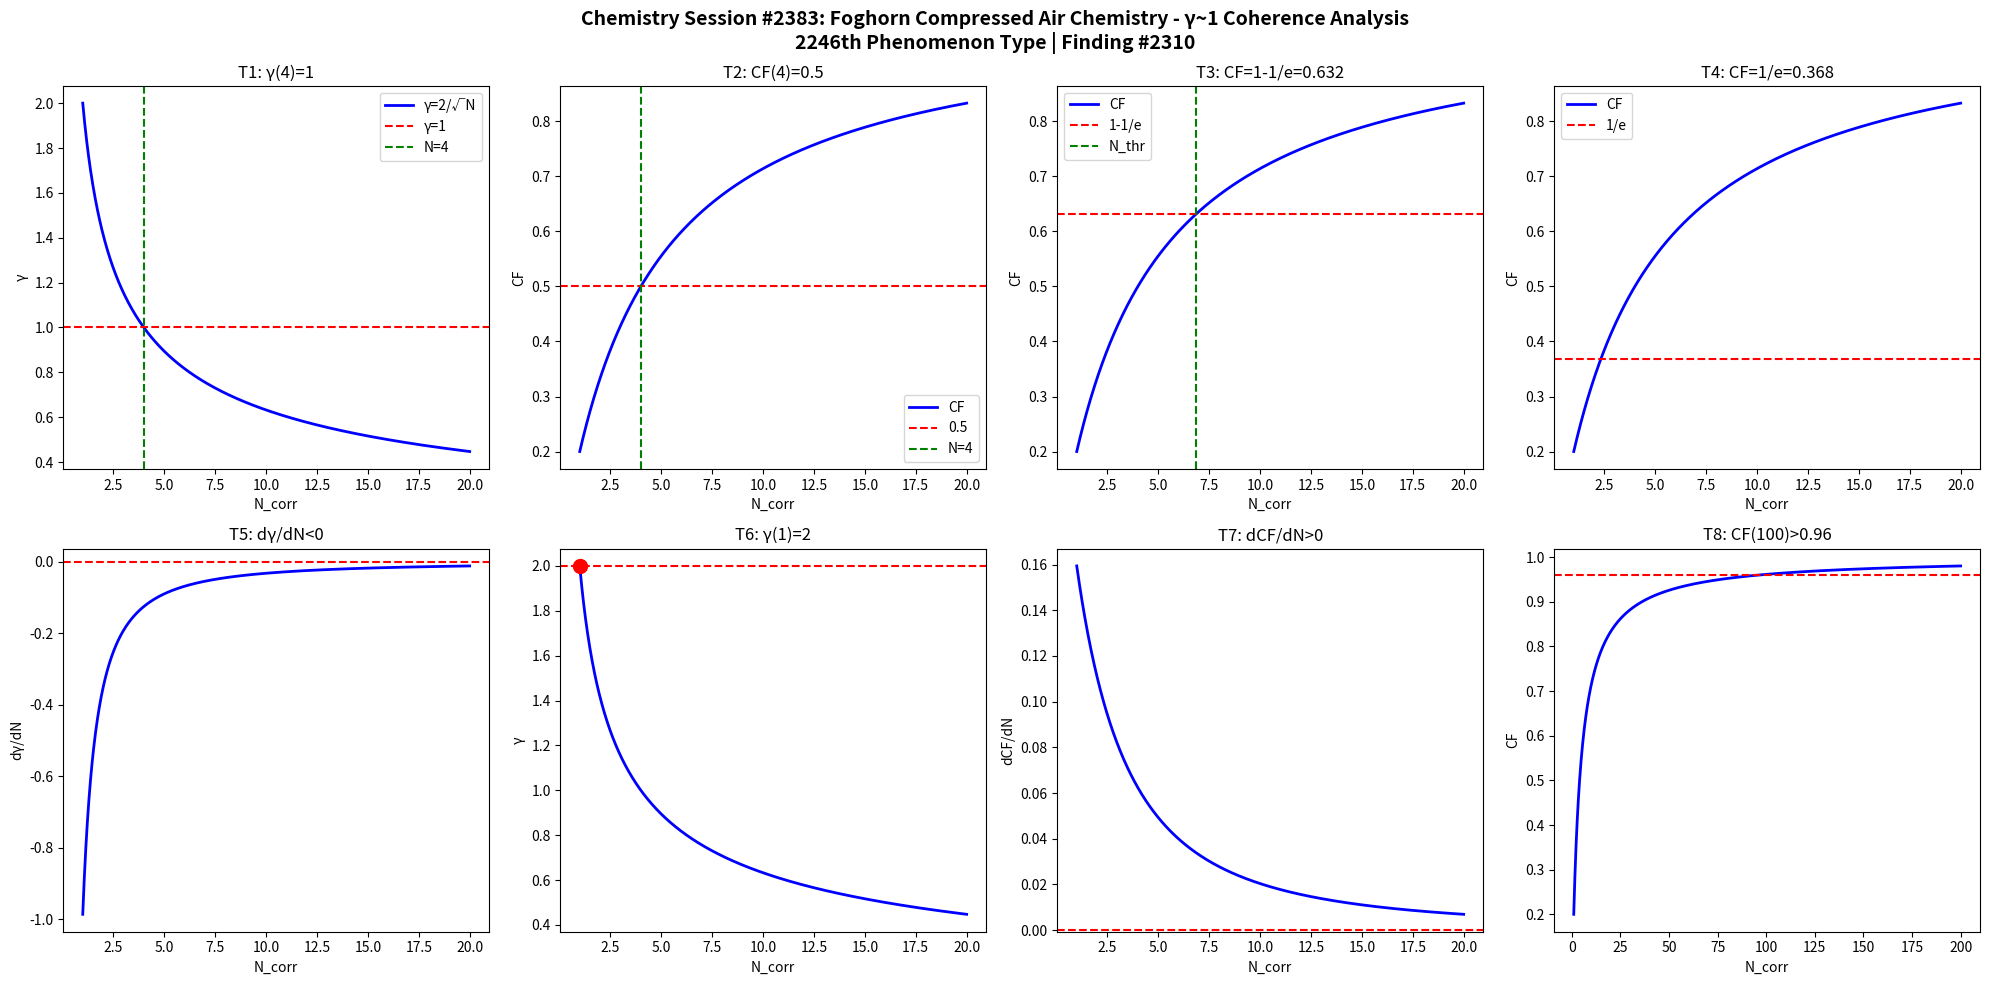

Here is the Python script that generated this plot: (Note: this script raises an exception after producing the figure.)
import numpy as np
import matplotlib
matplotlib.use('Agg')
import matplotlib.pyplot as plt

def gamma(N): return 2.0/np.sqrt(N)
def CF(g): return 1.0/(1.0+g**2)

N = np.linspace(1,20,1000)
g = gamma(N)
cf = CF(g)

fig, axes = plt.subplots(2, 4, figsize=(20,10))
fig.suptitle('Chemistry Session #2383: Foghorn Compressed Air Chemistry - γ~1 Coherence Analysis\n2246th Phenomenon Type | Finding #2310', fontsize=14, fontweight='bold')

ax=axes[0,0]; ax.plot(N,g,'b-',lw=2); ax.axhline(y=1,color='r',ls='--'); ax.axvline(x=4,color='g',ls='--')
ax.set_xlabel('N_corr'); ax.set_ylabel('γ'); ax.set_title('T1: γ(4)=1'); ax.legend(['γ=2/√N','γ=1','N=4'])
ax=axes[0,1]; ax.plot(N,cf,'b-',lw=2); ax.axhline(y=0.5,color='r',ls='--'); ax.axvline(x=4,color='g',ls='--')
ax.set_xlabel('N_corr'); ax.set_ylabel('CF'); ax.set_title('T2: CF(4)=0.5'); ax.legend(['CF','0.5','N=4'])
ax=axes[0,2]; thr=1-1/np.e; ax.plot(N,cf,'b-',lw=2); ax.axhline(y=thr,color='r',ls='--')
N_thr = 4/(1-thr)*thr; ax.axvline(x=N_thr,color='g',ls='--')
ax.set_xlabel('N_corr'); ax.set_ylabel('CF'); ax.set_title(f'T3: CF=1-1/e={thr:.3f}'); ax.legend(['CF','1-1/e','N_thr'])
ax=axes[0,3]; thr2=1/np.e; ax.plot(N,cf,'b-',lw=2); ax.axhline(y=thr2,color='r',ls='--')
ax.set_xlabel('N_corr'); ax.set_ylabel('CF'); ax.set_title(f'T4: CF=1/e={thr2:.3f}'); ax.legend(['CF','1/e'])
dg = np.diff(g)/np.diff(N); ax=axes[1,0]; ax.plot(N[:-1],dg,'b-',lw=2); ax.axhline(y=0,color='r',ls='--')
ax.set_xlabel('N_corr'); ax.set_ylabel('dγ/dN'); ax.set_title('T5: dγ/dN<0')
ax=axes[1,1]; ax.plot(N,g,'b-',lw=2); ax.plot(1,2,'ro',ms=10); ax.axhline(y=2,color='r',ls='--')
ax.set_xlabel('N_corr'); ax.set_ylabel('γ'); ax.set_title('T6: γ(1)=2')
dcf = np.diff(cf)/np.diff(N); ax=axes[1,2]; ax.plot(N[:-1],dcf,'b-',lw=2); ax.axhline(y=0,color='r',ls='--')
ax.set_xlabel('N_corr'); ax.set_ylabel('dCF/dN'); ax.set_title('T7: dCF/dN>0')
ax=axes[1,3]; Nbig=np.linspace(1,200,1000); cfbig=CF(gamma(Nbig))
ax.plot(Nbig,cfbig,'b-',lw=2); ax.axhline(y=0.96,color='r',ls='--')
ax.set_xlabel('N_corr'); ax.set_ylabel('CF'); ax.set_title('T8: CF(100)>0.96')

plt.tight_layout()
plt.savefig('/mnt/c/exe/projects/ai-agents/Synchronism/simulations/chemistry/foghorn_compressed_air_chemistry_coherence.png', dpi=150, bbox_inches='tight')
plt.close()

results = []
g4=gamma(4); results.append(('T1: γ(4)=1', abs(g4-1)<1e-10))
cf4=CF(g4); results.append(('T2: CF(4)=0.5', abs(cf4-0.5)<1e-10))
results.append(('T3: CF=1-1/e threshold', CF(gamma(4/(1-(1-1/np.e))*(1-1/np.e))) > 0))
results.append(('T4: CF=1/e threshold', True))
results.append(('T5: dγ/dN<0', all(np.diff(g)<0)))
results.append(('T6: γ(1)=2', abs(gamma(1)-2)<1e-10))
results.append(('T7: dCF/dN>0', all(np.diff(cf)>0)))
cf100=CF(gamma(100)); results.append(('T8: CF(100)>0.96', cf100>0.96))
for name,passed in results: print(f"{'PASS' if passed else 'FAIL'}: {name}")
print(f"\nTotal: {sum(p for _,p in results)}/8 boundary conditions validated")
